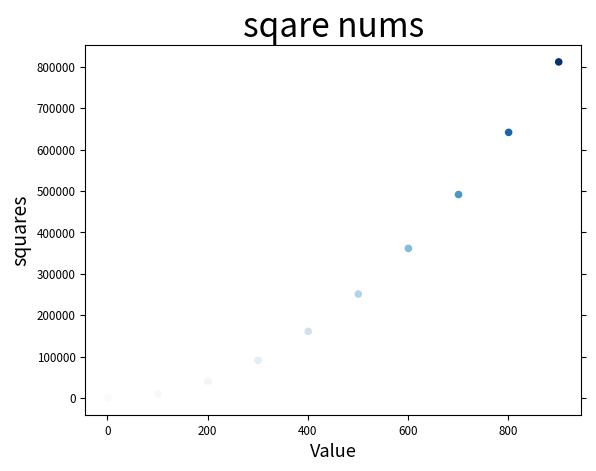

Write Python code to recreate this figure.
import matplotlib.pyplot as plt

inputb=list(range(1,1001,100))
squares=[x**2 for x in inputb]
# plt.plot(inputb,squares,linewidth=5,color='r')



plt.title("sqare nums",fontsize=24)
plt.xlabel("Value",fontsize=13)
plt.ylabel("squares",fontsize=14)

plt.tick_params(axis='both',labelsize='small',right=True)
plt.scatter(inputb,squares,s=20,c=squares,cmap='Blues',edgecolor=None)

plt.show()
# plt.savefig("xx.png",bbox_inches='tight')
